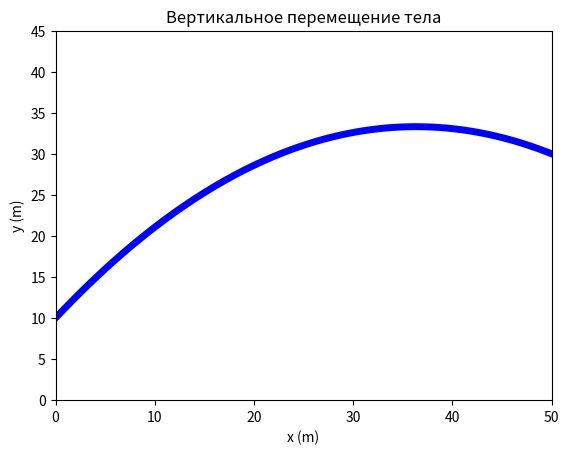
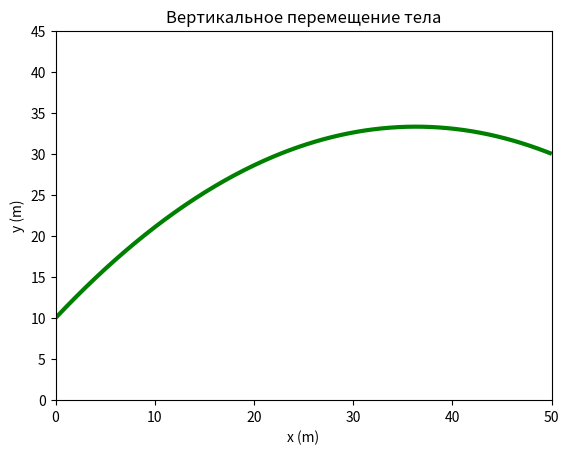

Here is the Python script that generated these plots, in order:
import math
math.sin(math.pi/2)
import numpy as np
import matplotlib.pyplot as plt
import scipy.constants as const
import sympy
h_start = 10 # вертикальная составляющая положения тела в момент запуска
h_end = 3.0E+1 # вертикальная составляющая положения тела в конечный момент движени
T = 3.0 # время полета
s_end = 5.0e1 # горизонтальное перемещение тела за время полета
h_start 
h_end 
print(h_start, h_end)
g = const.g
g, const.unit('standard acceleration of gravity')
step = 0.01
t_list = [0 + i*step for i in range(int(T/0.01))]
t_array = np.arange(0,T,step)
v0_x = s_end/T
v0_x
v0_y = (h_end-h_start+g/2*T**2)/T
v0_y
alpha = math.atan(v0_y/v0_x)
alpha, math.degrees(alpha)
f's_x(t) = {v0_x} t'
f's_y(t) = {h_start} + {v0_y} t - {g}/2*t\N{superscript two}'
t_list, t_array; 
s_x_list = [v0_x*t for t in t_list]
s_y_list = [h_start+v0_y*t-g*t**2/2 for t in t_list]
s_x_array = v0_x*t_array
s_y_array = h_start+v0_y*t_array-g*t_array**2/2
plt.figure()
plt.plot(s_x_list,s_y_list,'b-',lw=5)
plt.title('Вертикальное перемещение тела')
plt.xlabel('x (m)'); plt.ylabel('y (m)') 
plt.axis([0, s_end, 0, h_end+15]);
plt.figure()
plt.plot(s_x_array,s_y_array,color='green',lw=3)
plt.title('Вертикальное перемещение тела')
plt.xlabel('x (m)'); plt.ylabel('y (m)')
# альтернативный синтаксис для установки пределов по осям
plt.xlim(0, s_end)
plt.ylim(0, h_end+15);
